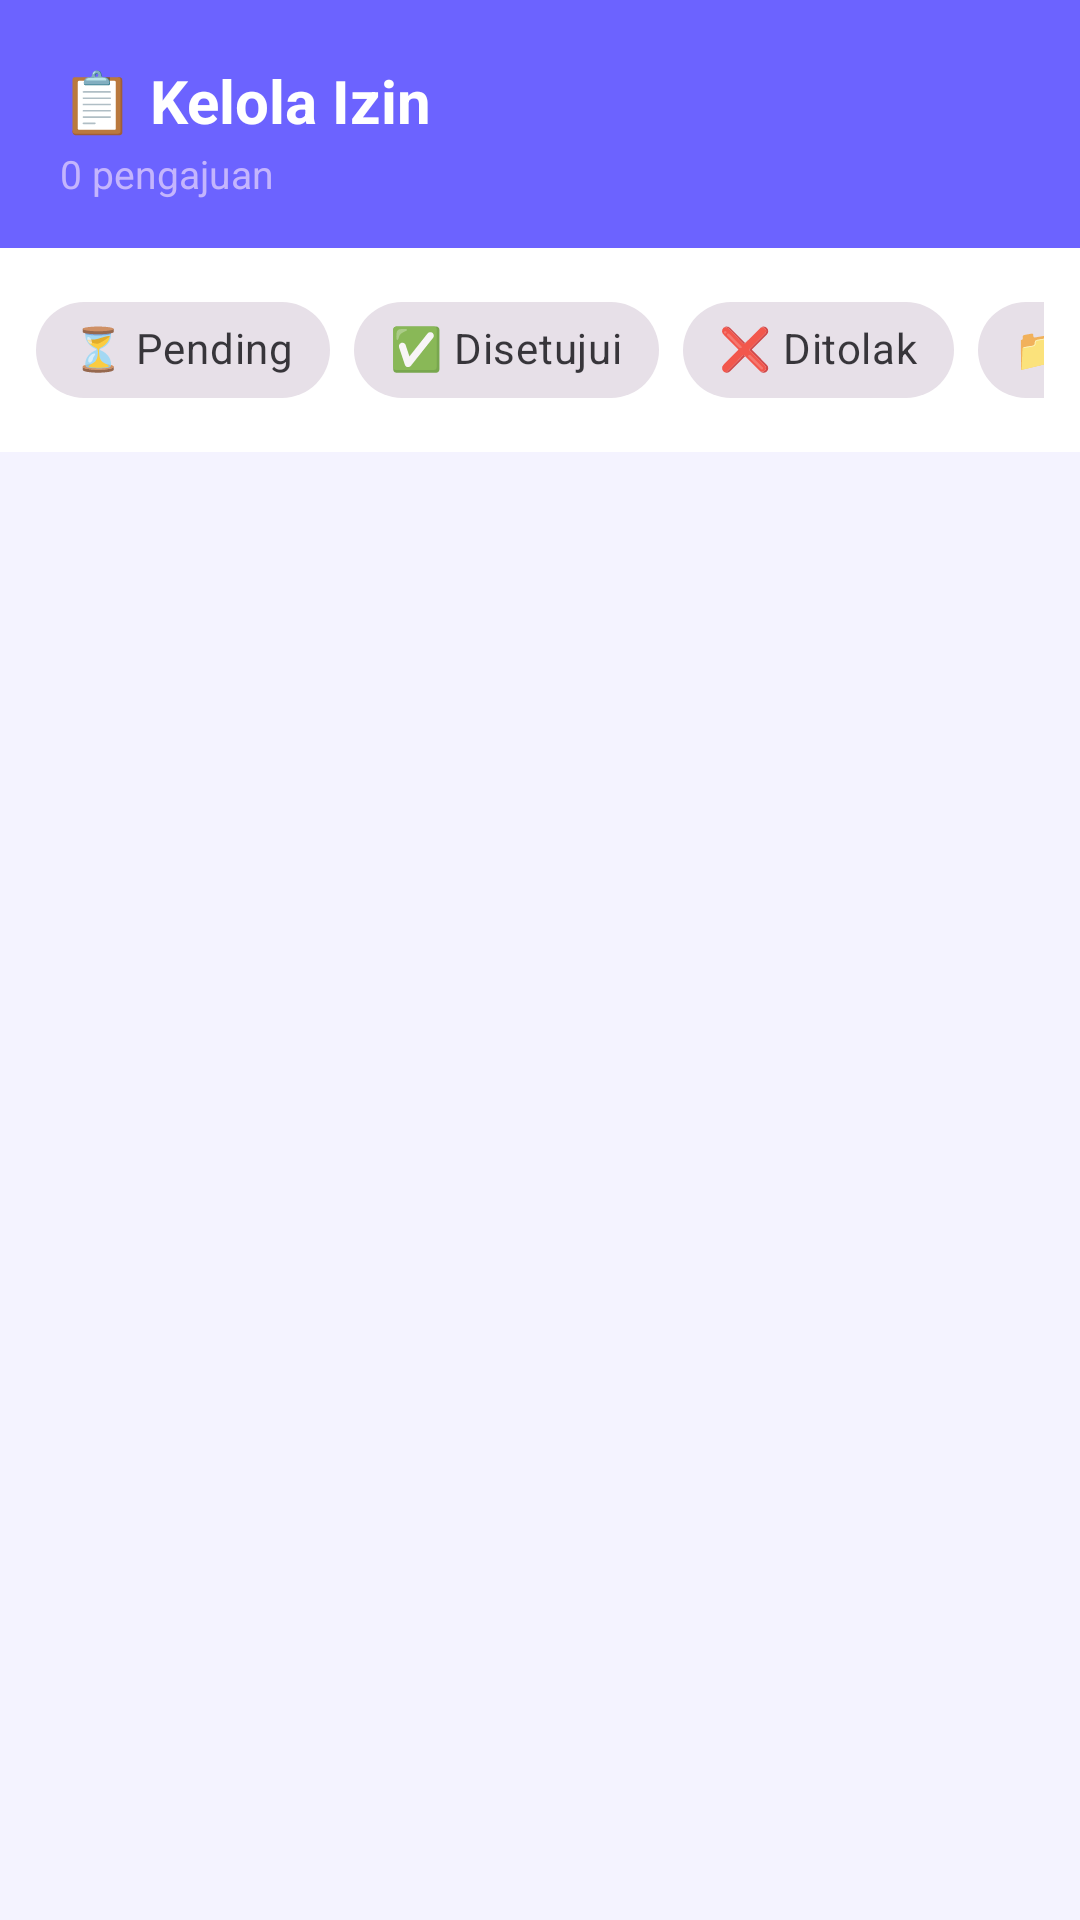

Layout XML and referenced resources for this Android screen:
<!-- AndroidManifest.xml: application theme Theme.AbsenKu -->
<!-- res/layout/fragment_admin_izin.xml -->
<?xml version="1.0" encoding="utf-8"?>
<LinearLayout
    xmlns:android="http://schemas.android.com/apk/res/android"
    xmlns:app="http://schemas.android.com/apk/res-auto"
    android:layout_width="match_parent"
    android:layout_height="match_parent"
    android:orientation="vertical"
    android:background="#F4F3FF">

    
    <LinearLayout
        android:layout_width="match_parent"
        android:layout_height="wrap_content"
        android:orientation="vertical"
        android:background="#6C63FF"
        android:paddingStart="20dp"
        android:paddingEnd="20dp"
        android:paddingTop="20dp"
        android:paddingBottom="16dp">

        <com.google.android.material.textview.MaterialTextView
            android:layout_width="wrap_content"
            android:layout_height="wrap_content"
            android:text="📋 Kelola Izin"
            android:textColor="#FFFFFF"
            android:textSize="20sp"
            android:textStyle="bold" />

        <com.google.android.material.textview.MaterialTextView
            android:id="@+id/tvIzinCount"
            android:layout_width="wrap_content"
            android:layout_height="wrap_content"
            android:text="0 pengajuan"
            android:textColor="#C4B5FD"
            android:textSize="13sp"
            android:layout_marginTop="2dp" />

    </LinearLayout>

    
    <HorizontalScrollView
        android:layout_width="match_parent"
        android:layout_height="wrap_content"
        android:background="#FFFFFF"
        android:paddingStart="12dp"
        android:paddingEnd="12dp"
        android:paddingTop="10dp"
        android:paddingBottom="10dp"
        android:scrollbars="none">

        <com.google.android.material.chip.ChipGroup
            android:id="@+id/chipGroupIzinFilter"
            android:layout_width="wrap_content"
            android:layout_height="wrap_content"
            app:singleSelection="true"
            app:selectionRequired="true">

            <com.google.android.material.chip.Chip
                android:id="@+id/chipPending"
                android:layout_width="wrap_content"
                android:layout_height="wrap_content"
                android:text="⏳ Pending"
                style="@style/Widget.MaterialComponents.Chip.Filter" />

            <com.google.android.material.chip.Chip
                android:id="@+id/chipApproved"
                android:layout_width="wrap_content"
                android:layout_height="wrap_content"
                android:text="✅ Disetujui"
                style="@style/Widget.MaterialComponents.Chip.Filter" />

            <com.google.android.material.chip.Chip
                android:id="@+id/chipRejected"
                android:layout_width="wrap_content"
                android:layout_height="wrap_content"
                android:text="❌ Ditolak"
                style="@style/Widget.MaterialComponents.Chip.Filter" />

            <com.google.android.material.chip.Chip
                android:id="@+id/chipAllIzin"
                android:layout_width="wrap_content"
                android:layout_height="wrap_content"
                android:text="📁 Semua"
                style="@style/Widget.MaterialComponents.Chip.Filter" />

        </com.google.android.material.chip.ChipGroup>

    </HorizontalScrollView>

    
    <androidx.recyclerview.widget.RecyclerView
        android:id="@+id/rvAdminIzin"
        android:layout_width="match_parent"
        android:layout_height="0dp"
        android:layout_weight="1"
        android:paddingStart="12dp"
        android:paddingEnd="12dp"
        android:paddingTop="8dp"
        android:paddingBottom="16dp"
        android:clipToPadding="false" />

</LinearLayout>
<!-- resources referenced by this layout -->
<resources>
  <style name="Theme.AbsenKu" parent="Base.Theme.AbsenKu" />
  <style name="Base.Theme.AbsenKu" parent="Theme.Material3.DayNight.NoActionBar">
          
          
      </style>
</resources>
